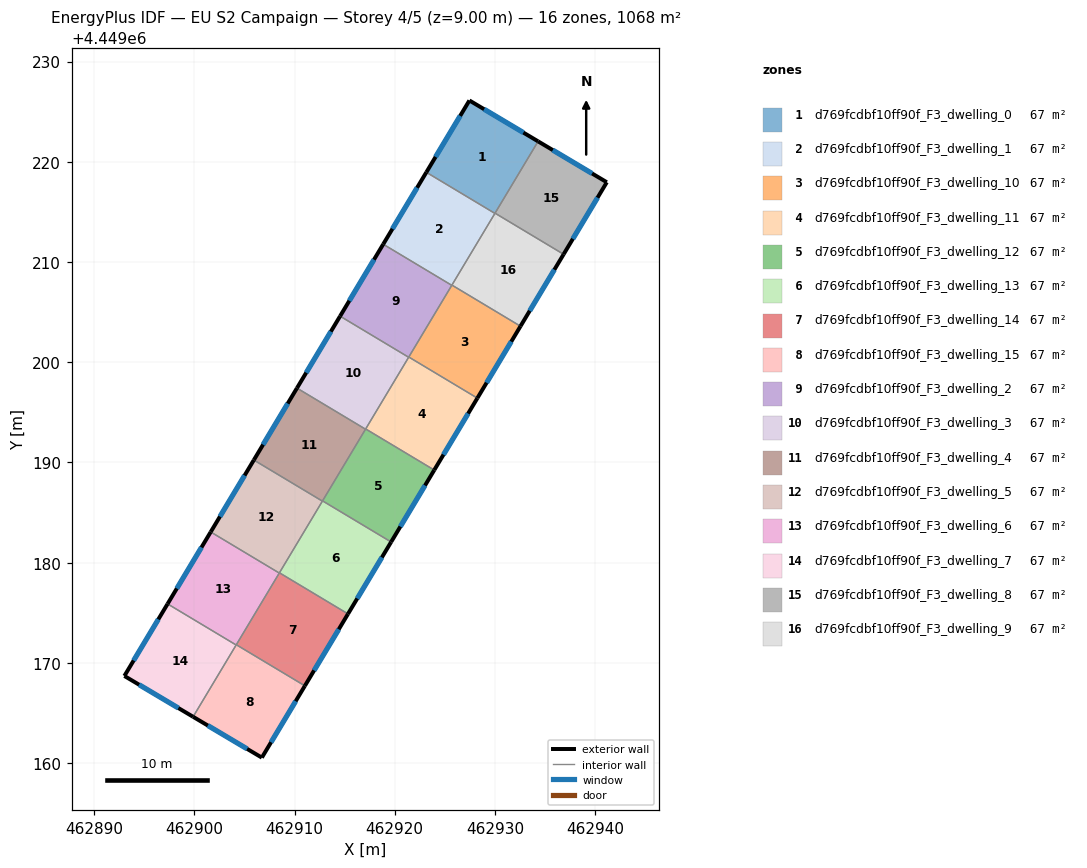
=== STOREY PLAN SPEC (per zone: floor XY polygon, exterior-wall plan segments, windows/doors) ===
zone 1: d769fcdbf10ff90f_F3_dwelling_0  (66.7 m²)
  floor: (462934.30, 4449222.04) (462929.99, 4449214.85) (462923.15, 4449218.95) (462927.45, 4449226.11)
  exterior wall: (462934.30, 4449222.04) – (462927.45, 4449226.11)  [8.0 m]
    window: (462932.84, 4449222.91) – (462928.92, 4449225.24)  [7.8 m²]
  exterior wall: (462927.45, 4449226.11) – (462923.15, 4449218.95)  [8.4 m]
    window: (462926.53, 4449224.58) – (462924.07, 4449220.48)  [8.2 m²]
  interior walls: 3
zone 2: d769fcdbf10ff90f_F3_dwelling_1  (66.7 m²)
  floor: (462929.99, 4449214.85) (462925.69, 4449207.67) (462918.85, 4449211.77) (462923.15, 4449218.95)
  exterior wall: (462923.15, 4449218.95) – (462918.85, 4449211.77)  [8.4 m]
    window: (462922.23, 4449217.41) – (462919.77, 4449213.31)  [8.2 m²]
  interior walls: 4
zone 3: d769fcdbf10ff90f_F3_dwelling_10  (66.7 m²)
  floor: (462932.55, 4449203.59) (462928.24, 4449196.42) (462921.40, 4449200.52) (462925.71, 4449207.69)
  exterior wall: (462928.24, 4449196.42) – (462932.55, 4449203.59)  [8.4 m]
    window: (462929.17, 4449197.95) – (462931.63, 4449202.05)  [8.2 m²]
  interior walls: 4
zone 4: d769fcdbf10ff90f_F3_dwelling_11  (66.7 m²)
  floor: (462928.24, 4449196.42) (462923.94, 4449189.24) (462917.10, 4449193.34) (462921.40, 4449200.52)
  exterior wall: (462923.94, 4449189.24) – (462928.24, 4449196.42)  [8.4 m]
    window: (462924.86, 4449190.78) – (462927.32, 4449194.88)  [8.2 m²]
  interior walls: 4
zone 5: d769fcdbf10ff90f_F3_dwelling_12  (66.7 m²)
  floor: (462923.94, 4449189.24) (462919.64, 4449182.06) (462912.80, 4449186.17) (462917.10, 4449193.34)
  exterior wall: (462919.64, 4449182.06) – (462923.94, 4449189.24)  [8.4 m]
    window: (462920.56, 4449183.60) – (462923.02, 4449187.70)  [8.2 m²]
  interior walls: 4
zone 6: d769fcdbf10ff90f_F3_dwelling_13  (66.7 m²)
  floor: (462919.64, 4449182.06) (462915.34, 4449174.89) (462908.50, 4449178.99) (462912.80, 4449186.17)
  exterior wall: (462915.34, 4449174.89) – (462919.64, 4449182.06)  [8.4 m]
    window: (462916.26, 4449176.43) – (462918.72, 4449180.53)  [8.2 m²]
  interior walls: 4
zone 7: d769fcdbf10ff90f_F3_dwelling_14  (66.7 m²)
  floor: (462915.34, 4449174.89) (462911.04, 4449167.71) (462904.20, 4449171.81) (462908.50, 4449178.99)
  exterior wall: (462911.04, 4449167.71) – (462915.34, 4449174.89)  [8.4 m]
    window: (462911.96, 4449169.25) – (462914.42, 4449173.35)  [8.2 m²]
  interior walls: 4
zone 8: d769fcdbf10ff90f_F3_dwelling_15  (66.7 m²)
  floor: (462911.04, 4449167.71) (462906.74, 4449160.55) (462899.88, 4449164.62) (462904.18, 4449171.79) (462904.20, 4449171.81)
  exterior wall: (462906.74, 4449160.55) – (462911.04, 4449167.71)  [8.4 m]
    window: (462907.66, 4449162.08) – (462910.12, 4449166.18)  [8.2 m²]
  exterior wall: (462899.88, 4449164.62) – (462906.74, 4449160.55)  [8.0 m]
    window: (462901.35, 4449163.75) – (462905.27, 4449161.42)  [7.8 m²]
  interior walls: 3
zone 9: d769fcdbf10ff90f_F3_dwelling_2  (66.7 m²)
  floor: (462925.69, 4449207.67) (462921.39, 4449200.49) (462914.55, 4449204.59) (462918.85, 4449211.77)
  exterior wall: (462918.85, 4449211.77) – (462914.55, 4449204.59)  [8.4 m]
    window: (462917.93, 4449210.23) – (462915.47, 4449206.13)  [8.2 m²]
  interior walls: 4
zone 10: d769fcdbf10ff90f_F3_dwelling_3  (66.7 m²)
  floor: (462921.39, 4449200.49) (462917.09, 4449193.32) (462910.25, 4449197.42) (462914.55, 4449204.59)
  exterior wall: (462914.55, 4449204.59) – (462910.25, 4449197.42)  [8.4 m]
    window: (462913.63, 4449203.06) – (462911.17, 4449198.95)  [8.2 m²]
  interior walls: 4
zone 11: d769fcdbf10ff90f_F3_dwelling_4  (66.7 m²)
  floor: (462917.09, 4449193.32) (462912.78, 4449186.14) (462905.94, 4449190.24) (462910.25, 4449197.42)
  exterior wall: (462910.25, 4449197.42) – (462905.94, 4449190.24)  [8.4 m]
    window: (462909.32, 4449195.88) – (462906.86, 4449191.78)  [8.2 m²]
  interior walls: 4
zone 12: d769fcdbf10ff90f_F3_dwelling_5  (66.7 m²)
  floor: (462912.78, 4449186.14) (462908.48, 4449178.96) (462901.64, 4449183.06) (462905.94, 4449190.24)
  exterior wall: (462905.94, 4449190.24) – (462901.64, 4449183.06)  [8.4 m]
    window: (462905.02, 4449188.70) – (462902.56, 4449184.60)  [8.2 m²]
  interior walls: 4
zone 13: d769fcdbf10ff90f_F3_dwelling_6  (66.7 m²)
  floor: (462908.48, 4449178.96) (462904.18, 4449171.79) (462897.34, 4449175.89) (462901.64, 4449183.06)
  exterior wall: (462901.64, 4449183.06) – (462897.34, 4449175.89)  [8.4 m]
    window: (462900.72, 4449181.53) – (462898.26, 4449177.43)  [8.2 m²]
  interior walls: 4
zone 14: d769fcdbf10ff90f_F3_dwelling_7  (66.7 m²)
  floor: (462904.18, 4449171.79) (462899.88, 4449164.62) (462893.03, 4449168.70) (462897.34, 4449175.89)
  exterior wall: (462893.03, 4449168.70) – (462899.88, 4449164.62)  [8.0 m]
    window: (462894.50, 4449167.83) – (462898.42, 4449165.50)  [7.8 m²]
  exterior wall: (462897.34, 4449175.89) – (462893.03, 4449168.70)  [8.4 m]
    window: (462896.41, 4449174.35) – (462893.95, 4449170.24)  [8.2 m²]
  interior walls: 2
zone 15: d769fcdbf10ff90f_F3_dwelling_8  (66.7 m²)
  floor: (462941.16, 4449217.96) (462936.85, 4449210.77) (462930.01, 4449214.87) (462934.30, 4449222.04)
  exterior wall: (462941.16, 4449217.96) – (462934.30, 4449222.04)  [8.0 m]
    window: (462939.69, 4449218.83) – (462935.77, 4449221.16)  [7.8 m²]
  exterior wall: (462936.85, 4449210.77) – (462941.16, 4449217.96)  [8.4 m]
    window: (462937.77, 4449212.31) – (462940.24, 4449216.42)  [8.2 m²]
  interior walls: 2
zone 16: d769fcdbf10ff90f_F3_dwelling_9  (66.7 m²)
  floor: (462936.85, 4449210.77) (462932.55, 4449203.59) (462925.71, 4449207.69) (462930.01, 4449214.87)
  exterior wall: (462932.55, 4449203.59) – (462936.85, 4449210.77)  [8.4 m]
    window: (462933.47, 4449205.13) – (462935.93, 4449209.23)  [8.2 m²]
  interior walls: 4

=== DERIVED (storey summary) ===
Building: EU S2 Campaign
Storey: 4 of 5  (floor level z = 9.00 m)
Storey gross floor area: 1067.8 m²
Zones on this storey: 16
  - d769fcdbf10ff90f_F3_dwelling_0: floor 66.7 m²; exterior wall 16.3 m (49.0 m²); 2 window(s) 16.0 m²; WWR 32.7%
  - d769fcdbf10ff90f_F3_dwelling_1: floor 66.7 m²; exterior wall 8.4 m (25.1 m²); 1 window(s) 8.2 m²; WWR 32.7%
  - d769fcdbf10ff90f_F3_dwelling_10: floor 66.7 m²; exterior wall 8.4 m (25.1 m²); 1 window(s) 8.2 m²; WWR 32.7%
  - d769fcdbf10ff90f_F3_dwelling_11: floor 66.7 m²; exterior wall 8.4 m (25.1 m²); 1 window(s) 8.2 m²; WWR 32.7%
  - d769fcdbf10ff90f_F3_dwelling_12: floor 66.7 m²; exterior wall 8.4 m (25.1 m²); 1 window(s) 8.2 m²; WWR 32.7%
  - d769fcdbf10ff90f_F3_dwelling_13: floor 66.7 m²; exterior wall 8.4 m (25.1 m²); 1 window(s) 8.2 m²; WWR 32.7%
  - d769fcdbf10ff90f_F3_dwelling_14: floor 66.7 m²; exterior wall 8.4 m (25.1 m²); 1 window(s) 8.2 m²; WWR 32.7%
  - d769fcdbf10ff90f_F3_dwelling_15: floor 66.7 m²; exterior wall 16.3 m (49.0 m²); 2 window(s) 16.0 m²; WWR 32.7%
  - d769fcdbf10ff90f_F3_dwelling_2: floor 66.7 m²; exterior wall 8.4 m (25.1 m²); 1 window(s) 8.2 m²; WWR 32.7%
  - d769fcdbf10ff90f_F3_dwelling_3: floor 66.7 m²; exterior wall 8.4 m (25.1 m²); 1 window(s) 8.2 m²; WWR 32.7%
  - d769fcdbf10ff90f_F3_dwelling_4: floor 66.7 m²; exterior wall 8.4 m (25.1 m²); 1 window(s) 8.2 m²; WWR 32.7%
  - d769fcdbf10ff90f_F3_dwelling_5: floor 66.7 m²; exterior wall 8.4 m (25.1 m²); 1 window(s) 8.2 m²; WWR 32.7%
  - d769fcdbf10ff90f_F3_dwelling_6: floor 66.7 m²; exterior wall 8.4 m (25.1 m²); 1 window(s) 8.2 m²; WWR 32.7%
  - d769fcdbf10ff90f_F3_dwelling_7: floor 66.7 m²; exterior wall 16.4 m (49.1 m²); 2 window(s) 16.0 m²; WWR 32.7%
  - d769fcdbf10ff90f_F3_dwelling_8: floor 66.7 m²; exterior wall 16.4 m (49.1 m²); 2 window(s) 16.0 m²; WWR 32.7%
  - d769fcdbf10ff90f_F3_dwelling_9: floor 66.7 m²; exterior wall 8.4 m (25.1 m²); 1 window(s) 8.2 m²; WWR 32.7%
Zone adjacency (shared interzone walls):
  - d769fcdbf10ff90f_F3_dwelling_0 ↔ d769fcdbf10ff90f_F3_dwelling_1
  - d769fcdbf10ff90f_F3_dwelling_0 ↔ d769fcdbf10ff90f_F3_dwelling_8
  - d769fcdbf10ff90f_F3_dwelling_0 ↔ d769fcdbf10ff90f_F3_dwelling_9
  - d769fcdbf10ff90f_F3_dwelling_1 ↔ d769fcdbf10ff90f_F3_dwelling_10
  - d769fcdbf10ff90f_F3_dwelling_1 ↔ d769fcdbf10ff90f_F3_dwelling_2
  - d769fcdbf10ff90f_F3_dwelling_1 ↔ d769fcdbf10ff90f_F3_dwelling_9
  - d769fcdbf10ff90f_F3_dwelling_10 ↔ d769fcdbf10ff90f_F3_dwelling_11
  - d769fcdbf10ff90f_F3_dwelling_10 ↔ d769fcdbf10ff90f_F3_dwelling_2
  - d769fcdbf10ff90f_F3_dwelling_10 ↔ d769fcdbf10ff90f_F3_dwelling_9
  - d769fcdbf10ff90f_F3_dwelling_11 ↔ d769fcdbf10ff90f_F3_dwelling_12
  - d769fcdbf10ff90f_F3_dwelling_11 ↔ d769fcdbf10ff90f_F3_dwelling_2
  - d769fcdbf10ff90f_F3_dwelling_11 ↔ d769fcdbf10ff90f_F3_dwelling_3
  - d769fcdbf10ff90f_F3_dwelling_12 ↔ d769fcdbf10ff90f_F3_dwelling_13
  - d769fcdbf10ff90f_F3_dwelling_12 ↔ d769fcdbf10ff90f_F3_dwelling_3
  - d769fcdbf10ff90f_F3_dwelling_12 ↔ d769fcdbf10ff90f_F3_dwelling_4
  - d769fcdbf10ff90f_F3_dwelling_13 ↔ d769fcdbf10ff90f_F3_dwelling_14
  - d769fcdbf10ff90f_F3_dwelling_13 ↔ d769fcdbf10ff90f_F3_dwelling_4
  - d769fcdbf10ff90f_F3_dwelling_13 ↔ d769fcdbf10ff90f_F3_dwelling_5
  - d769fcdbf10ff90f_F3_dwelling_14 ↔ d769fcdbf10ff90f_F3_dwelling_15
  - d769fcdbf10ff90f_F3_dwelling_14 ↔ d769fcdbf10ff90f_F3_dwelling_5
  - d769fcdbf10ff90f_F3_dwelling_14 ↔ d769fcdbf10ff90f_F3_dwelling_6
  - d769fcdbf10ff90f_F3_dwelling_15 ↔ d769fcdbf10ff90f_F3_dwelling_6
  - d769fcdbf10ff90f_F3_dwelling_15 ↔ d769fcdbf10ff90f_F3_dwelling_7
  - d769fcdbf10ff90f_F3_dwelling_2 ↔ d769fcdbf10ff90f_F3_dwelling_3
  - d769fcdbf10ff90f_F3_dwelling_3 ↔ d769fcdbf10ff90f_F3_dwelling_4
  - d769fcdbf10ff90f_F3_dwelling_4 ↔ d769fcdbf10ff90f_F3_dwelling_5
  - d769fcdbf10ff90f_F3_dwelling_5 ↔ d769fcdbf10ff90f_F3_dwelling_6
  - d769fcdbf10ff90f_F3_dwelling_6 ↔ d769fcdbf10ff90f_F3_dwelling_7
  - d769fcdbf10ff90f_F3_dwelling_8 ↔ d769fcdbf10ff90f_F3_dwelling_9